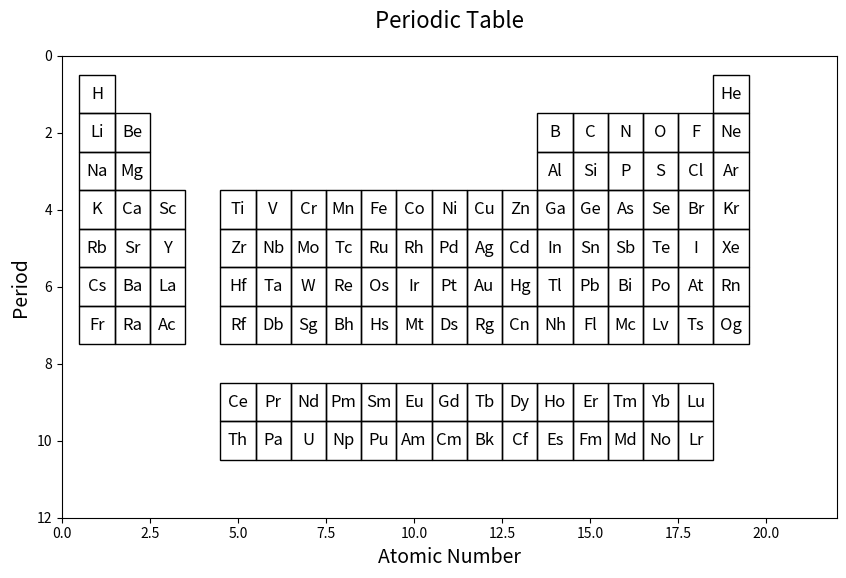

Recreate this plot in Python. (Note: this script raises an exception after producing the figure.)
import matplotlib.pyplot as plt

# Define the elements and their positions in the periodic table
elements = {
    "H":    (1,1),
    "He":   (19,1),
    "Li":	(1,2),
    "Be":	(2,2),
    "B":	(14,2),
    "C":	(15,2),
    "N":	(16,2),
    "O":	(17,2),
    "F":	(18,2),
    "Ne":	(19,2),
    "Na":	(1,3),
    "Mg":	(2,3),
    "Al":	(14,3),
    "Si":	(15,3),
    "P":	(16,3),
    "S":	(17,3),
    "Cl":	(18,3),
    "Ar":	(19,3),
    "K":	(1,4),
    "Ca":	(2,4),
    "Sc":	(3,4),
    "Ti":	(5,4),
    "V":	(6,4),
    "Cr":	(7,4),
    "Mn":	(8,4),
    "Fe":	(9,4),
    "Co":   (10,4),
    "Ni":   (11,4),
    "Cu":   (12,4),
    "Zn":   (13,4),
    "Ga":   (14,4),
    "Ge":   (15,4),
    "As":   (16,4),
    "Se":   (17,4),
    "Br":   (18,4),
    "Kr":   (19,4),
    "Rb":	(1,5),
    "Sr":   (2,5),
    "Y":    (3,5),
    "Zr":   (5,5),
    "Nb":   (6,5),
    "Mo":   (7,5),
    "Tc":   (8,5),
    "Ru":   (9,5),
    "Rh":   (10,5),
    "Pd":   (11,5),
    "Ag":   (12,5),
    "Cd":   (13,5),
    "In":   (14,5),
    "Sn":   (15,5),
    "Sb":   (16,5),
    "Te":   (17,5),
    "I":    (18,5),
    "Xe":   (19,5),
    "Cs":	(1,6),
    "Ba":	(2,6),
    "La":	(3,6),
    "Hf":	(5,6),
    "Ta":	(6,6),
    "W":	(7,6),
    "Re":	(8,6),
    "Os":	(9,6),
    "Ir":	(10,6),
    "Pt":	(11,6),
    "Au":	(12,6),
    "Hg":	(13,6),
    "Tl":	(14,6),
    "Pb":	(15,6),
    "Bi":	(16,6),
    "Po":	(17,6),
    "At":	(18,6),
    "Rn":	(19,6),
    "Fr":	(1,7),
    "Ra":	(2,7),
    "Ac":   (3,7),
    "Rf":	(5,7),
    "Db":	(6,7),
    "Sg":	(7,7),
    "Bh":	(8,7),
    "Hs":	(9,7),
    "Mt":	(10,7),
    "Ds":	(11,7),
    "Rg":	(12,7),
    "Cn":	(13,7),
    "Nh":	(14,7),
    "Fl":	(15,7),
    "Mc":	(16,7),
    "Lv":	(17,7),
    "Ts":	(18,7),
    "Og":	(19,7),
    "Ce":	(5,9),
    "Pr":	(6,9),
    "Nd":	(7,9),
    "Pm":	(8,9),
    "Sm":	(9,9),
    "Eu":	(10,9),
    "Gd":	(11,9),
    "Tb":	(12,9),
    "Dy":	(13,9),
    "Ho":	(14,9),
    "Er":	(15,9),
    "Tm":	(16,9),
    "Yb":	(17,9),
    "Lu":	(18,9),
    "Th":	(5,10),
    "Pa":	(6,10),
    "U":	(7,10),
    "Np":	(8,10),
    "Pu":	(9,10),
    "Am":	(10,10),
    "Cm":	(11,10),
    "Bk":	(12,10),
    "Cf":	(13,10),
    "Es":	(14,10),
    "Fm":	(15,10),
    "Md":	(16,10),
    "No":   (17,10),
    "Lr":	(18,10),
}

# Create a figure
fig, ax = plt.subplots(figsize=(10, 6))

# Set axis limits
ax.set_xlim(0, 22)
ax.set_ylim(0, 12)

# Plot the periodic table
for symbol, (x, y) in elements.items():
    ax.text(x, y, symbol, fontsize=12, ha='center', va='center')
    ax.add_patch(plt.Rectangle((x - 0.5, y - 0.5), 1, 1, fill=False, edgecolor='black', linewidth=1))

# Set axis labels and title
ax.set_xlabel('Atomic Number', fontsize=14)
ax.set_ylabel('Period', fontsize=14)
ax.set_title('Periodic Table', fontsize=16, pad=20)

plt.gca().invert_yaxis()  # Invert the y-axis to match the conventional periodic table layout

# Ask the user to input an element
user_element = input("Enter an element symbol to place on the periodic table: ").strip()

# Check if the user's element is in the dictionary
if user_element in elements:
    x, y = elements[user_element]
    ax.text(x, y, user_element, fontsize=12, ha='center', va='center', color='red')

else:
    print(f"Element {user_element} not found in the periodic table.")

# Adding grid lines for clarity
plt.grid(True, linestyle='--', alpha=0.6)

# Adding a background color to the plot
ax.set_facecolor('#f4f4f4')

# Adding a frame around the plot
ax.spines['top'].set_visible(False)
ax.spines['right'].set_visible(False)
ax.spines['bottom'].set_visible(False)
ax.spines['left'].set_visible(False)

plt.show()
